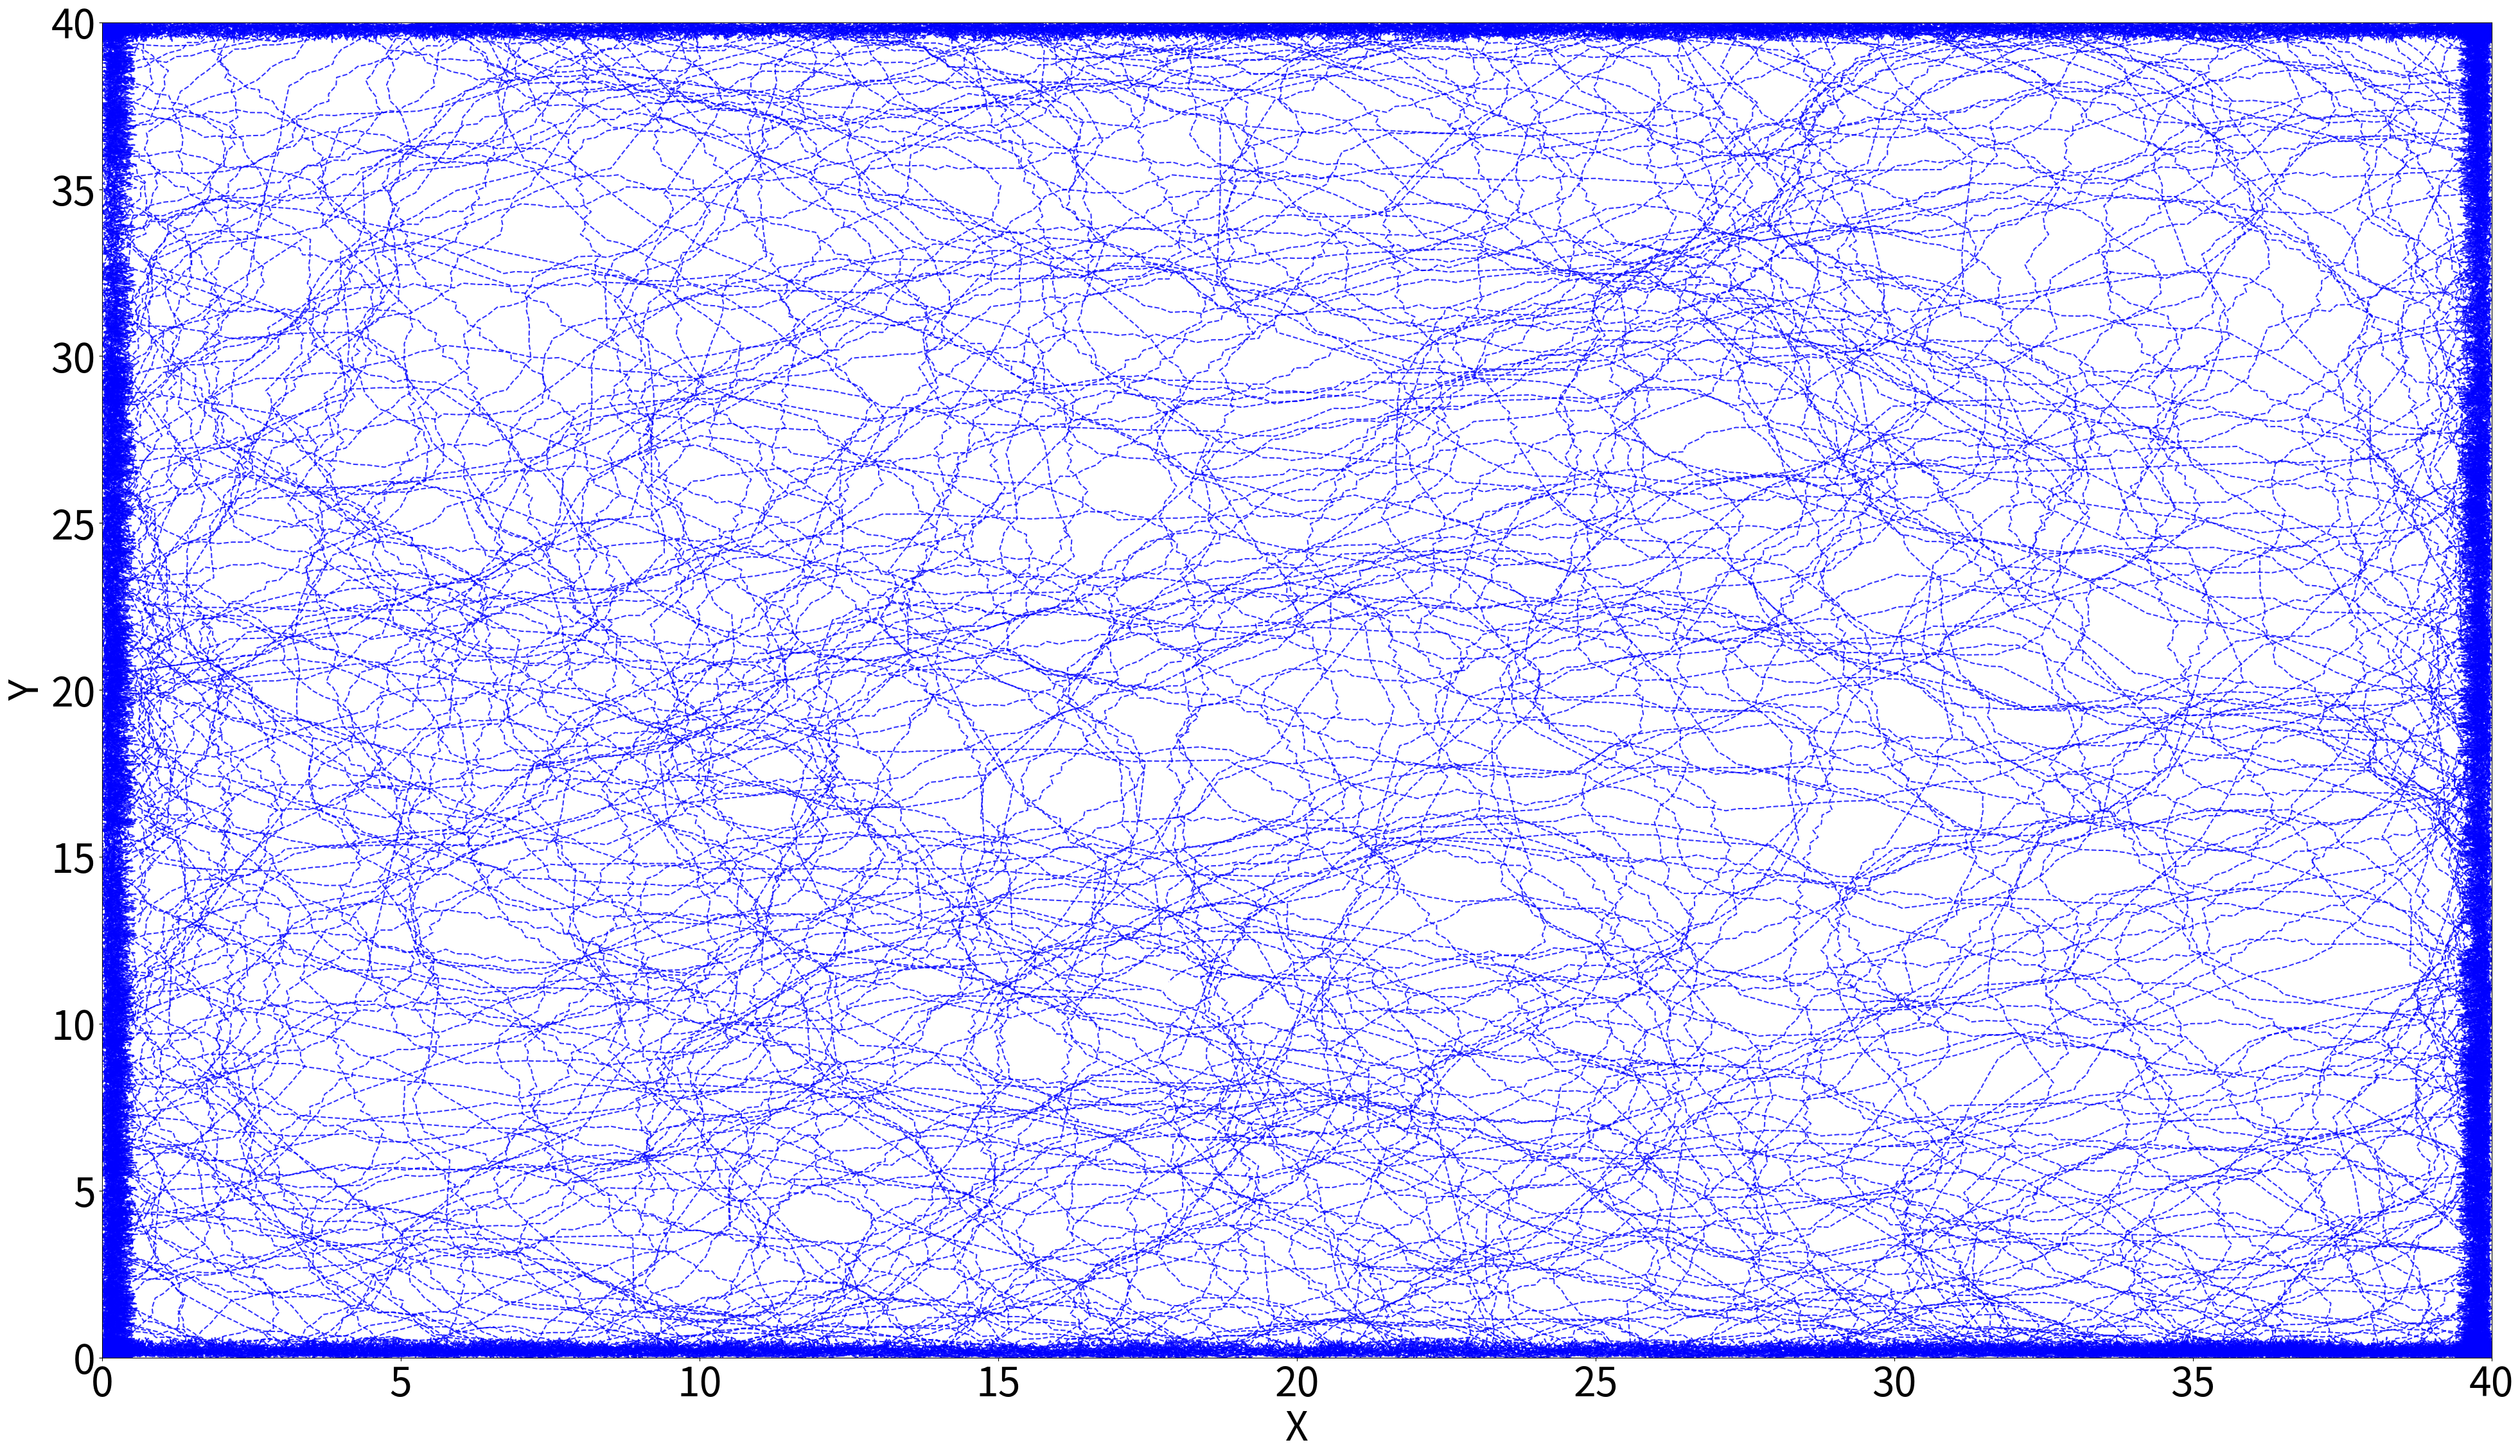

Write the Python code that produced this figure.
#Code for robot path and coverage

import numpy as np
import math
import time
import matplotlib.pyplot as plt
start_time = time.time()
N=10**5
k=0.75
q=-1.4
g=4
#filename="./Latex/LateX images/log/xy/g" +str(g)+ str(q)+".jpg"
x =np.zeros(len(range(0, N)))
y = np.zeros(len(range(0, N)))
X = np.zeros(len(range(0, N)))
Y =np.zeros(len(range(0, N)))
M=np.zeros(len(range(0, N)))
theta=np.zeros(len(range(0, N)))


#chaotic maps
def rs(x1,y1):
    #choose parameters for the two chaotic maps used

    x[0]=x1
    y[0]=y1
 #choose parameters for the robot

    X[0]=0
    Y[0]=0
    #theta[1]=0
    L= 0.15
    h=0.2

    for i in range(1,N):
        x[i] =k *((1 + x[i - 1]) *(1 + x[i - 1])) * (2 - x[i - 1]) +q
        y[i] =k *((1 + y[i - 1]) *(1 + y[i - 1]))  * (2 - y[i - 1]) +q
        
#robot coordinates
        X[i]=X[i-1]+h*math.cos(theta[i-1])*(x[i-1]+y[i-1])/2
        Y[i]=Y[i-1]+h*math.sin(theta[i-1])*(x[i-1]+y[i-1])/2
        theta[i]=theta[i-1]+h*(x[i-1]-y[i-1])/L
#keep the robot inside the boundaries
        if X[i]>=40 or X[i] <=0:
            X[i]=X[i-1]-h*math.cos(theta[i-1])*(x[i-1]+y[i-1])/2
        if Y[i]>=40 or Y[i] <=0 :
            Y[i]=Y[i-1]-h*math.sin(theta[i-1])*(x[i-1]+y[i-1])/2
    return(X,Y)

rs1=rs(0.5,1)
# rs2=np.array(rs1, dtype=np.int)
plt.figure()
font = {'size': 45}
plt.rc('font', **font) 
plt.plot(X,Y ,'--b',alpha=0.8,ms=1)
plt.rcParams.update({'text.usetex' : True})
plt.rcParams['agg.path.chunksize'] = 10000
plt.xlim(0,40)
plt.ylim(0,40)
plt.xlabel("X")
plt.ylabel("Y")
figure = plt.gcf()  # get current figure
figure.set_size_inches(1920/40, 1080/40)
#plt.savefig(filename,dpi=40)
print("--- %s seconds ---" % (time.time() - start_time))
#plt.show()

#create a zero matrix of appropriate dimansions
#assuming each cell is 0.25x0.25
#cell=40/0.25
I= np.zeros((len(np.arange(0,160)),)*2)
#print(len(I))

#I=np.zeros(cell,cell,dtype=float)
# gridx=math.floor(X[1]/0.25)+1
# gridy=math.floor(Y[1]/0.25)+1
# print((gridx))
# print((gridy))

# I[gridx,gridy]=1
# print(len(I[gridx,gridy]))
#X[1]=0
#Y[1]=0
#print(X)

for j in range(1,len(X)):
    #gia kathe sintetagmeni X,Y, ipologizw to cell (keli) poy antistoixei 
    # sto (X,Y)(i), kai epeita sta mikos 1/3, 1/2 kai 2/3 toy diastimatos metaksi
    #(X,Y)(i) kai (X,Y)(i-1). etsi px an se kapoio iteration to robot
    #kanei megalo 'alma', na ipologistoun k ta endiamesa cells
    if X[j]>=0 or X[j]<=40 or Y[j]>=0 or Y[j]<=40:
        
        gridx=math.floor(X[j]/0.25)
        gridy=math.floor(Y[j]/0.25)
        I[gridx,gridy]=1

        #2/3
        gridx=math.floor((0.3*X[j-1]+0.7*X[j])/0.25)
        gridy=math.floor((0.3*Y[j-1]+0.7*Y[j])/0.25)
        I[gridx,gridy]=1
        #1/3
        gridx=math.floor((0.7*X[j-1]+0.3*X[j])/0.25)
        gridy=math.floor((0.7*Y[j-1]+0.3*Y[j])/0.25)
        I[gridx,gridy]=1
        #1/2
        gridx=math.floor((0.5*X[j-1]+0.5*X[j])/0.25)
        gridy=math.floor((0.5*Y[j-1]+0.5*Y[j])/0.25)
        I[gridx,gridy]=1
        coverage=(np.mean((np.mean(I)*100)))
        
print(coverage)

print("--- %s seconds ---" % (time.time() - start_time))